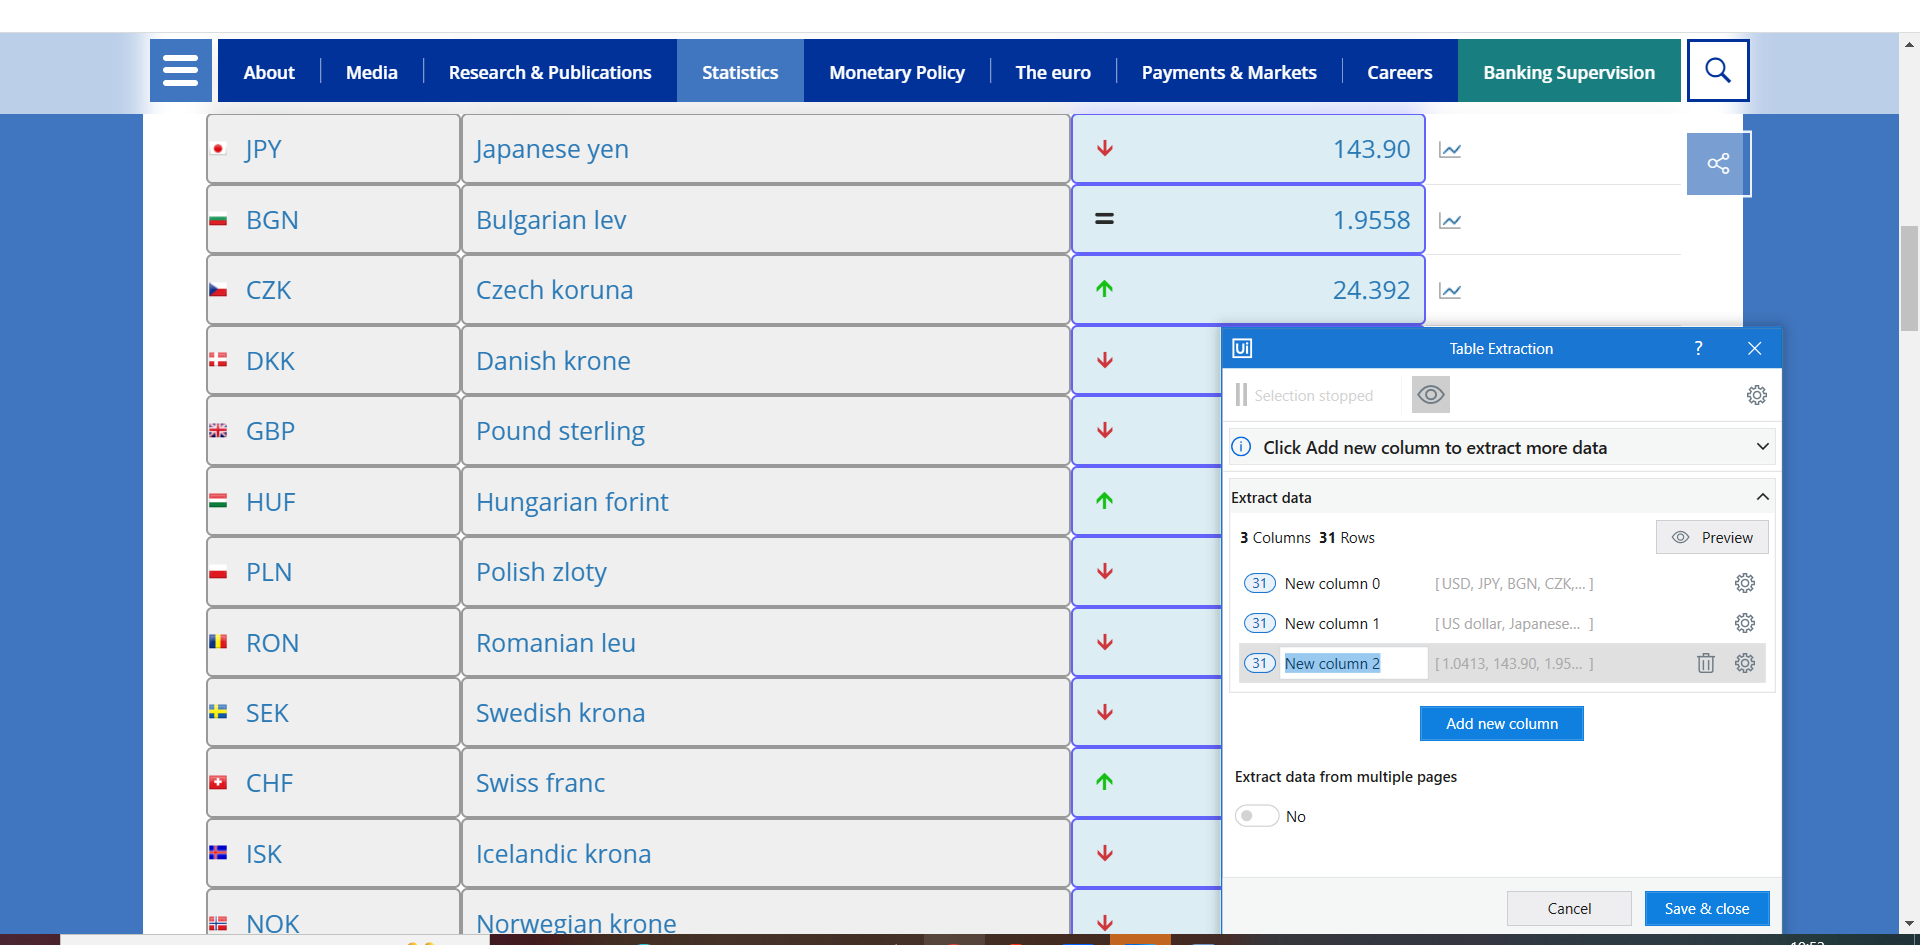
Workflow: Main

Step 1: get-text from the tbody in window 'Euro foreign exchange reference rates' (chrome.exe)
